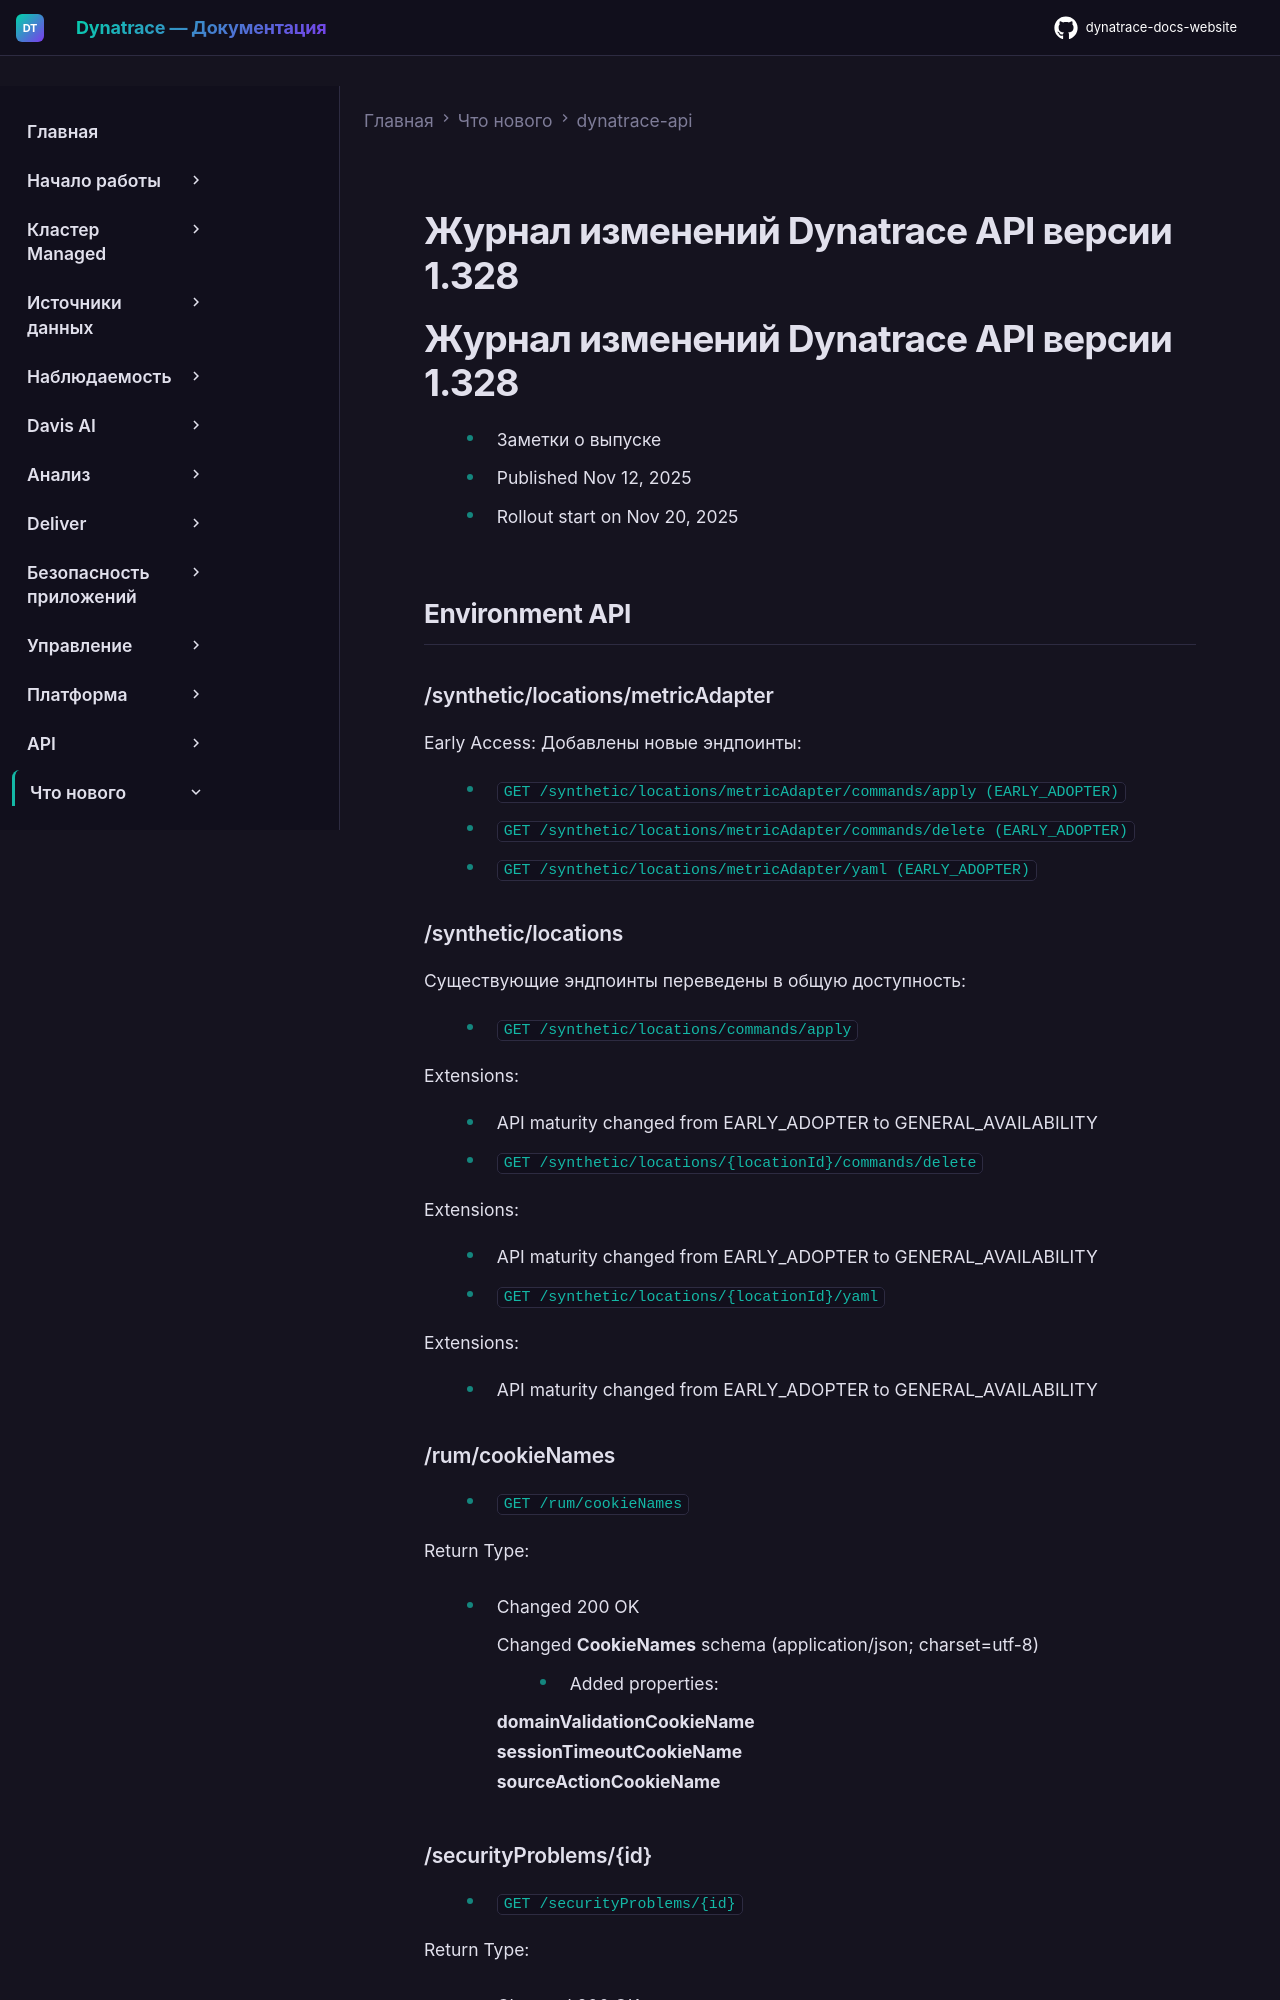

repository: Yerkebulan-Ardabayev/dynatrace-docs-website · page: managed-ru/whats-new/dynatrace-api/sprint-328/index.html · generator: mkdocs

---
title: Журнал изменений Dynatrace API версии 1.328
source: https://docs.dynatrace.com/managed/whats-new/dynatrace-api/sprint-328
scraped: 2026-05-12T11:35:48.106733
---

# Журнал изменений Dynatrace API версии 1.328

# Журнал изменений Dynatrace API версии 1.328

* Заметки о выпуске
* Published Nov 12, 2025
* Rollout start on Nov 20, 2025

## Environment API

### /synthetic/locations/metricAdapter

Early Access: Добавлены новые эндпоинты:

* `GET /synthetic/locations/metricAdapter/commands/apply (EARLY_ADOPTER)`
* `GET /synthetic/locations/metricAdapter/commands/delete (EARLY_ADOPTER)`
* `GET /synthetic/locations/metricAdapter/yaml (EARLY_ADOPTER)`

### /synthetic/locations

Существующие эндпоинты переведены в общую доступность:

* `GET /synthetic/locations/commands/apply`

  Extensions:

  + API maturity changed from EARLY\_ADOPTER to GENERAL\_AVAILABILITY
* `GET /synthetic/locations/{locationId}/commands/delete`

  Extensions:

  + API maturity changed from EARLY\_ADOPTER to GENERAL\_AVAILABILITY
* `GET /synthetic/locations/{locationId}/yaml`

  Extensions:

  + API maturity changed from EARLY\_ADOPTER to GENERAL\_AVAILABILITY

### /rum/cookieNames

* `GET /rum/cookieNames`

  Return Type:

  + Changed 200 OK

    Changed **CookieNames** schema (application/json; charset=utf-8)

    - Added properties:

      **domainValidationCookieName**  
      **sessionTimeoutCookieName**  
      **sourceActionCookieName**
